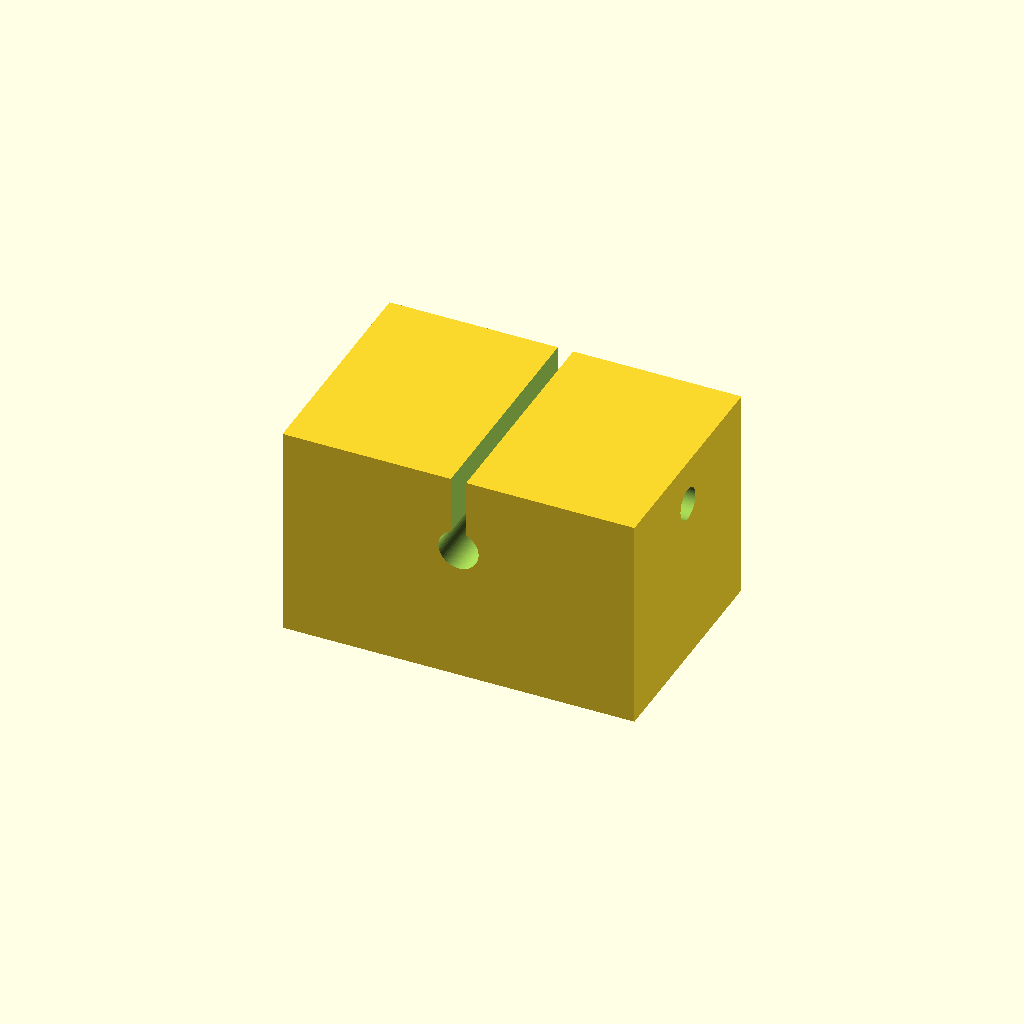
Cell 1: the model at its default parameters.
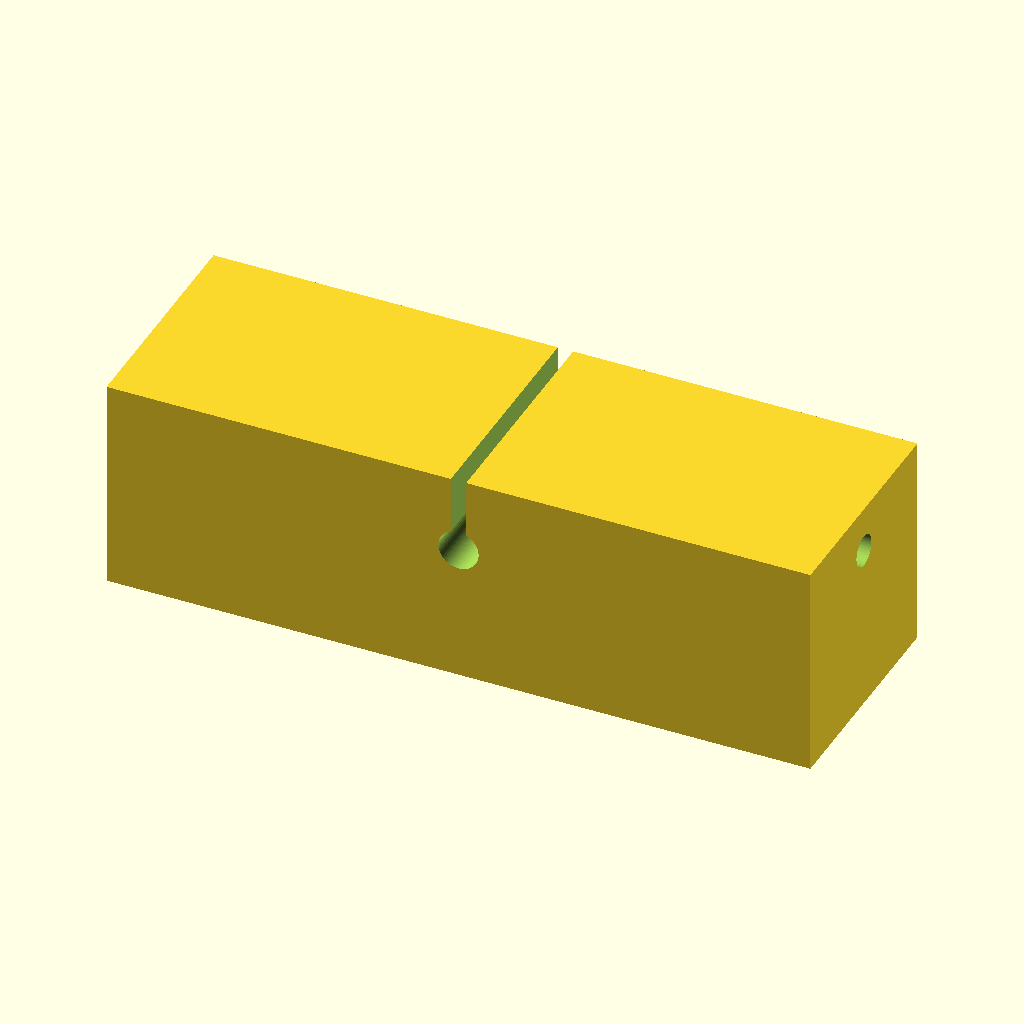
Cell 2: body_l = 92 (everything else at default).
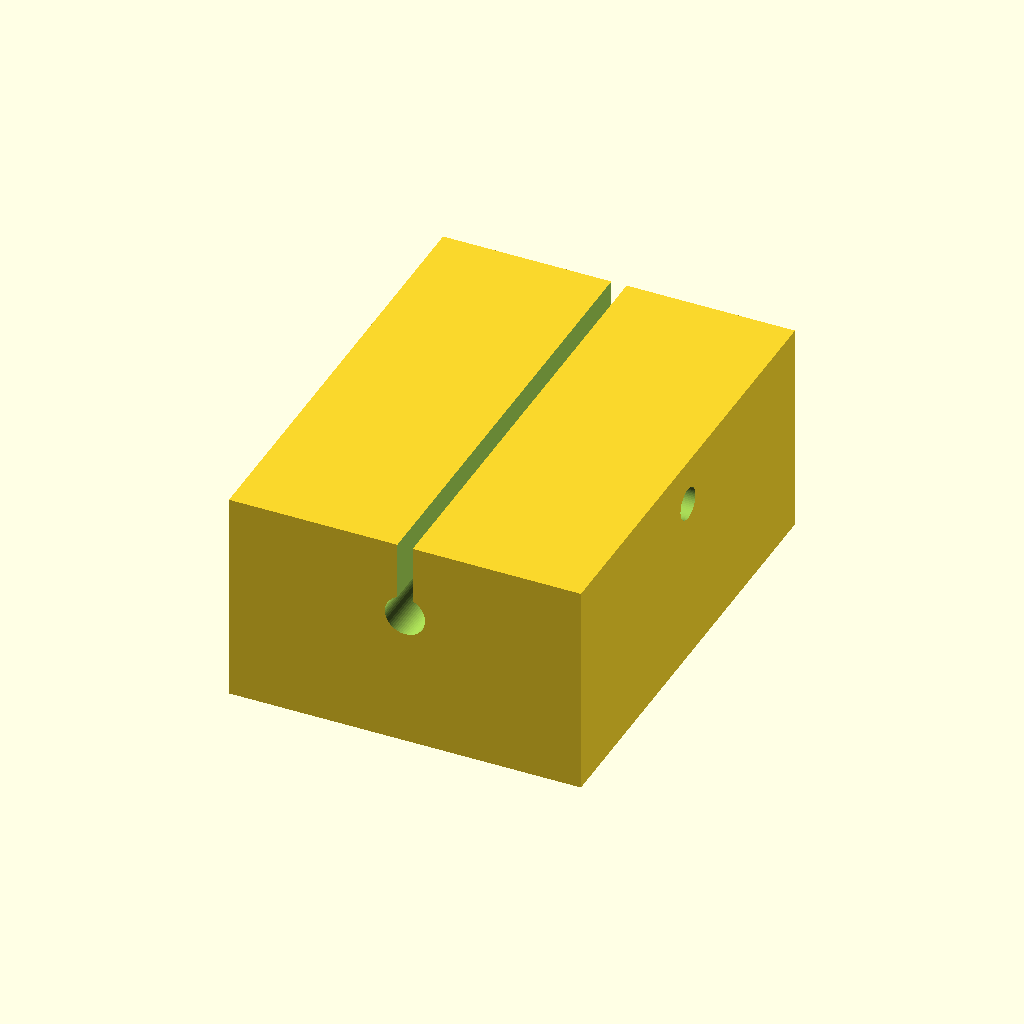
Cell 3: body_d = 60 (everything else at default).
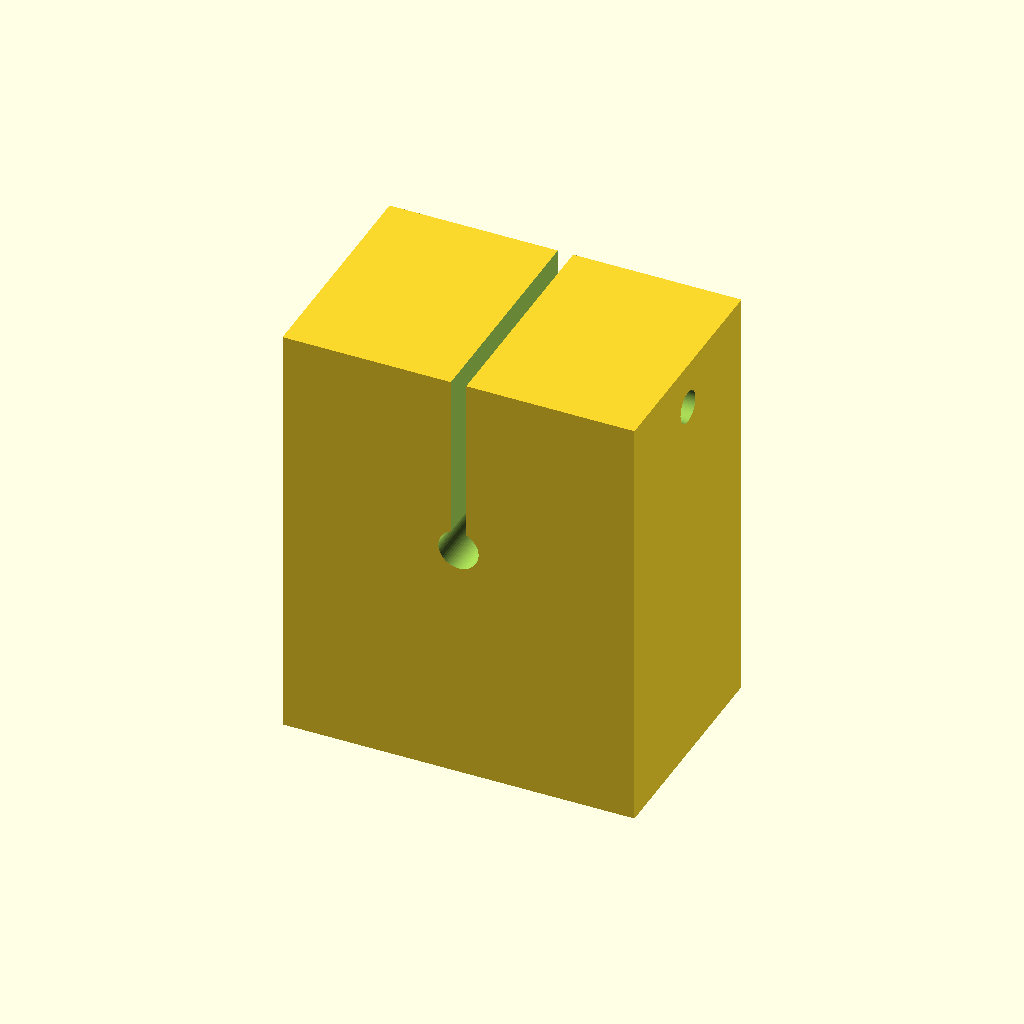
Cell 4: body_h = 56 (everything else at default).
All cells are drawn from one camera (rotation 55°, 0°, 25°, orthographic, colour scheme Cornfield), so only the parameter changes between them.
The OpenSCAD source (optional_data/data/parts/part_0315.scad):
// 5 mm shaft pedestal: clamp pedestal for a horizontal precision shaft.
$fn = 60;
eps = 0.02;
shaft_d = 5;
body_l = 46;
body_d = 30;
body_h = 28;
base_t = 6;
slot_w = 2;
clamp_screw_d = 4.2;
mount_d = 5.4;

module mount_slot(x) {
    hull() {
        translate([x - 5, 0, -body_h / 2 - eps]) cylinder(d = mount_d, h = base_t + 2 * eps);
        translate([x + 5, 0, -body_h / 2 - eps]) cylinder(d = mount_d, h = base_t + 2 * eps);
    }
}

difference() {
    cube([body_l, body_d, body_h], center = true);
    translate([0, -body_d / 2 - eps, 4])
        rotate([-90, 0, 0]) cylinder(d = shaft_d + 0.25, h = body_d + 2 * eps);
    // A top slit allows the M4 screw to close the shaft bore.
    translate([-slot_w / 2, -body_d / 2 - eps, 4]) cube([slot_w, body_d + 2 * eps, body_h / 2 + eps]);
    translate([-body_l / 2 - eps, 0, body_h / 2 - 6])
        rotate([0, 90, 0]) cylinder(d = clamp_screw_d, h = body_l + 2 * eps);
    mount_slot(-14);
    mount_slot(14);
}
Customizer parameters (derived from the source; name, type, default, range or options):
eps: number, default 0.02
shaft_d: number, default 5
body_l: number, default 46
body_d: number, default 30
body_h: number, default 28
base_t: number, default 6
slot_w: number, default 2
clamp_screw_d: number, default 4.2
mount_d: number, default 5.4
